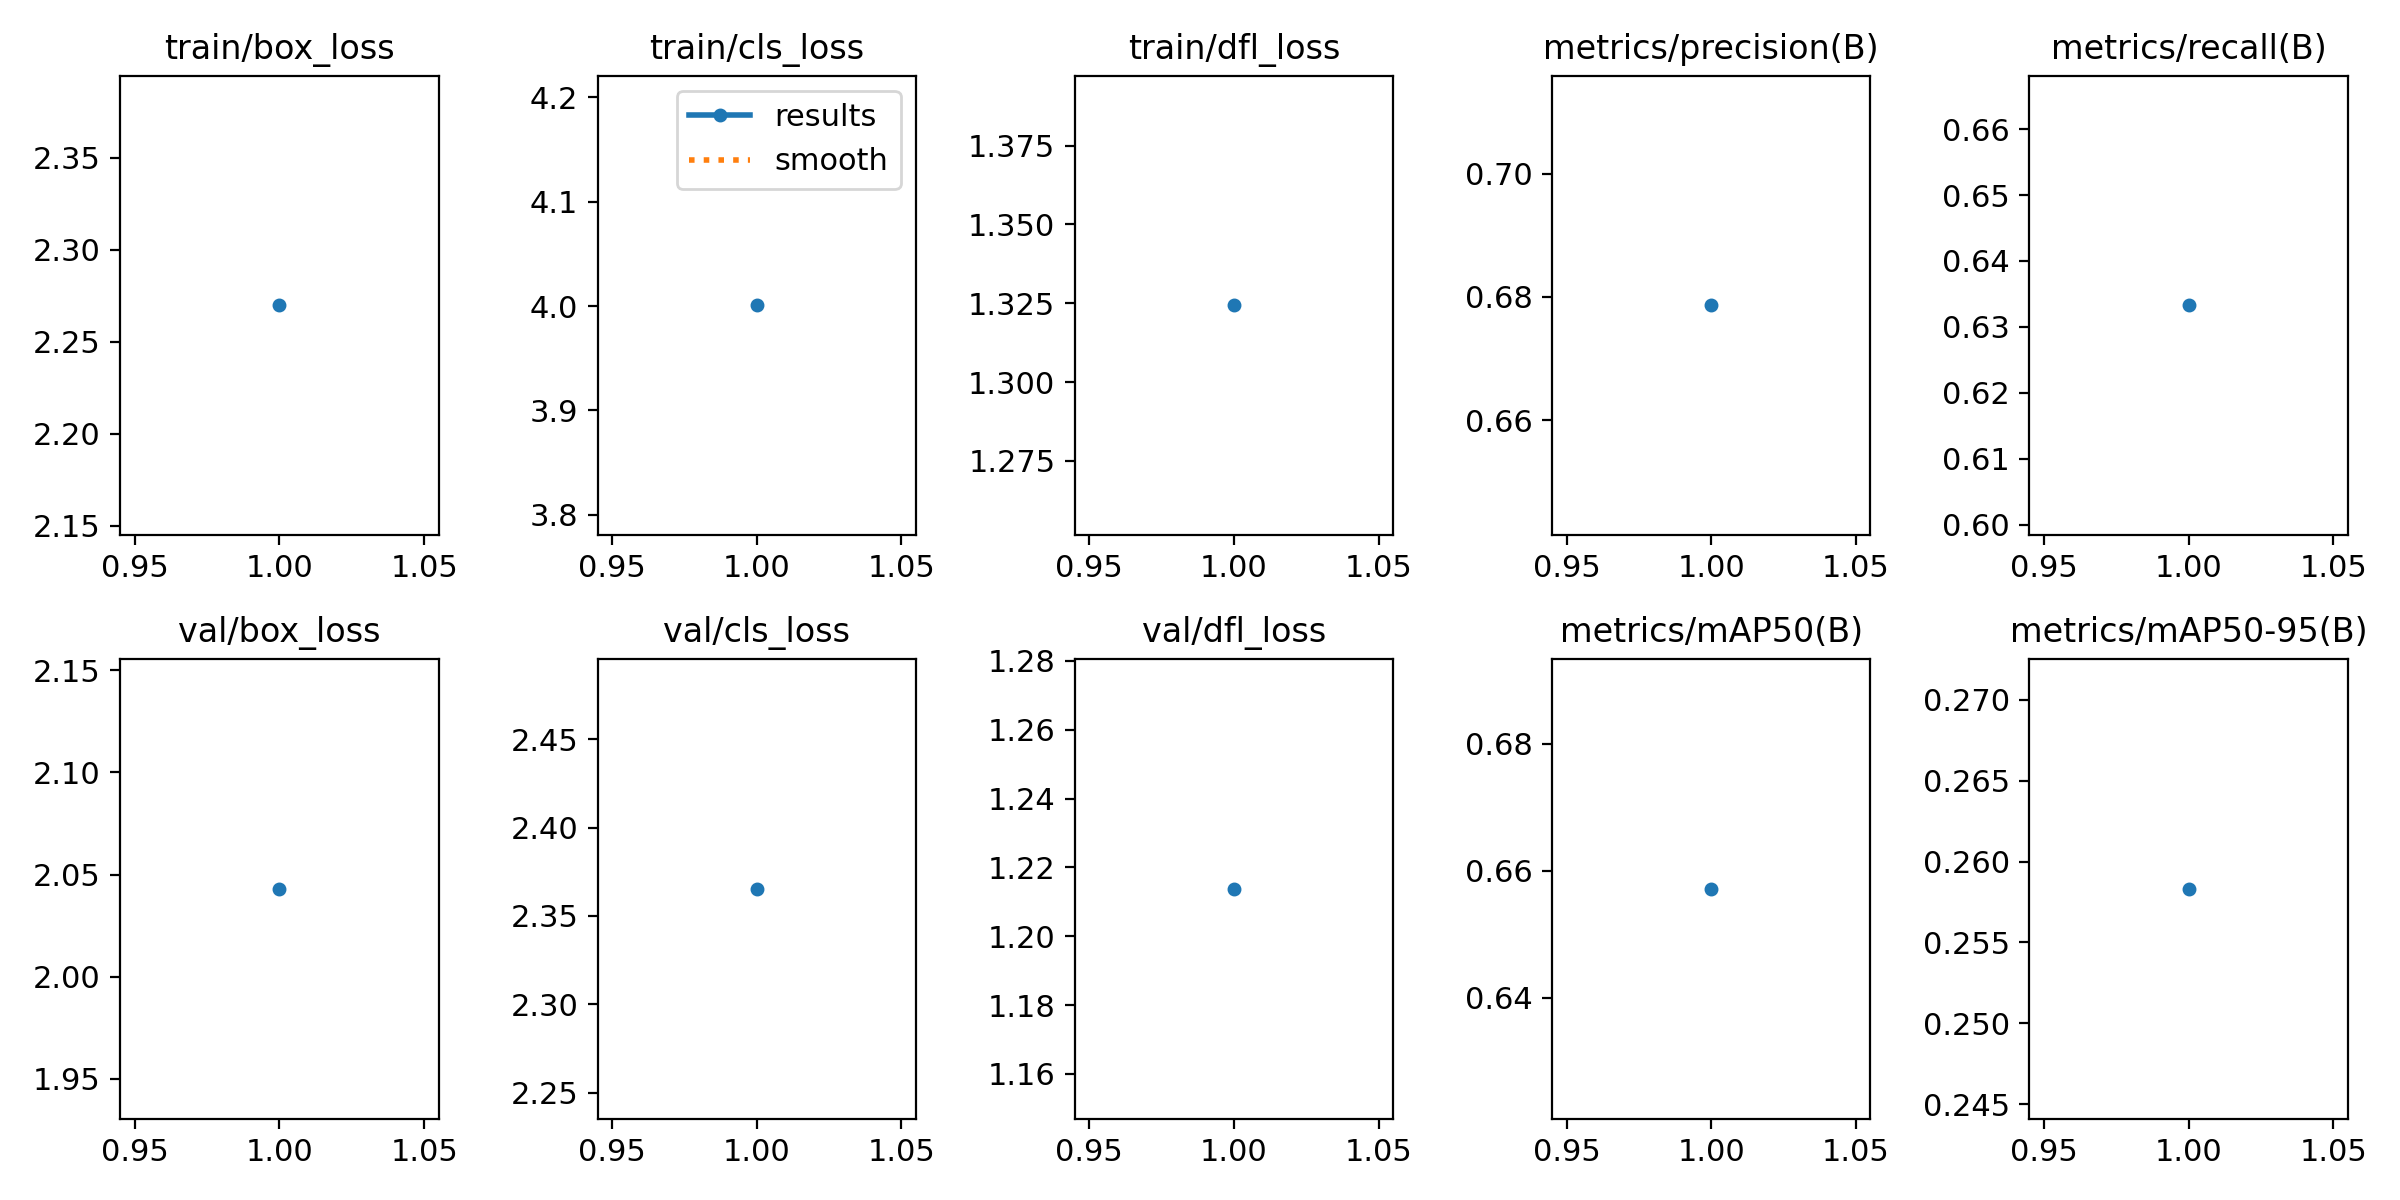

Source data for this figure (header and first rows):
epoch, time, train/box_loss, train/cls_loss, train/dfl_loss, metrics/precision(B), metrics/recall(B), metrics/mAP50(B), metrics/mAP50-95(B), val/box_loss, val/cls_loss, val/dfl_loss, lr/pg0, lr/pg1, lr/pg2
1, 265.1, 2.27, 4.001, 1.324, 0.6786, 0.6333, 0.6572, 0.2583, 2.043, 2.365, 1.214, 0.0003323, 0.0003323, 0.0003323
